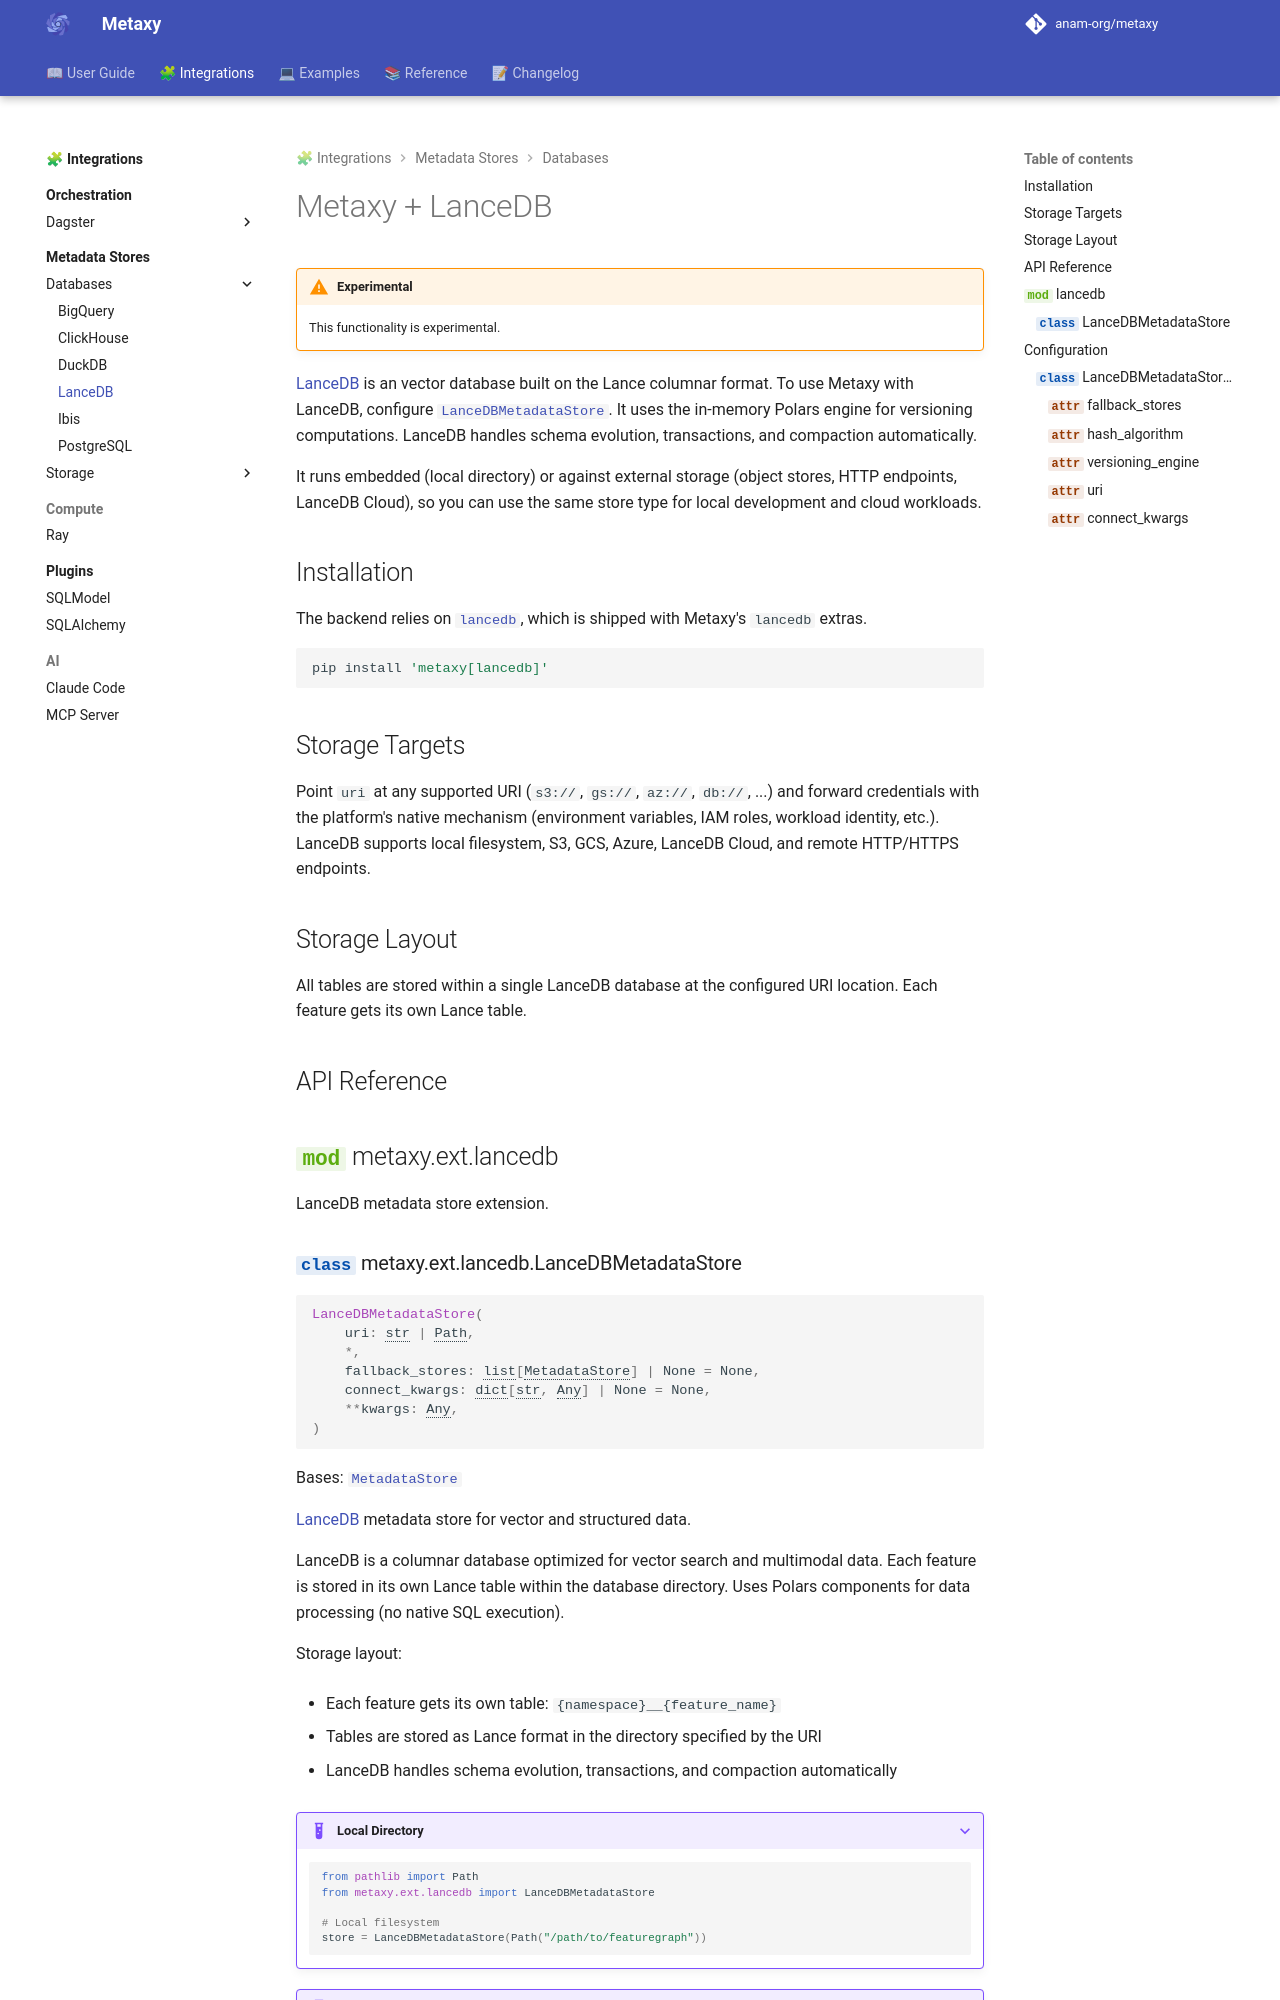

repository: anam-org/metaxy · page: 0.1.12/integrations/metadata-stores/databases/lancedb/index.html · generator: mkdocs

---
title: "LanceDB Metadata Store"
description: "LanceDB as a metadata store backend."
---

# Metaxy + LanceDB

Metaxy implements [`LanceDBMetadataStore`][metaxy.metadata_store.lancedb.LanceDBMetadataStore]. LanceDB keeps one Lance table per feature, writes metadata in append mode, and uses the in-memory Polars versioning engine for provenance calculations. LanceDB handles schema evolution, transactions, and compaction automatically.
